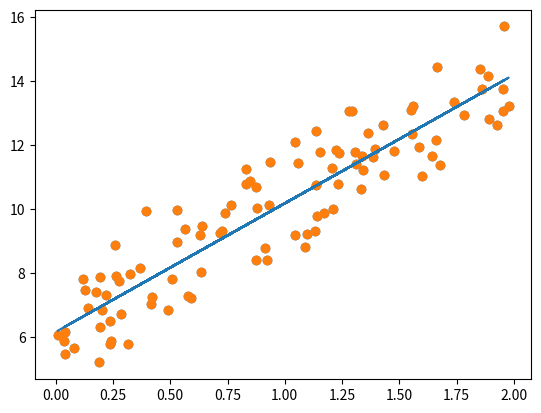

Here is the Python script that generated this plot:
import numpy as np
import matplotlib.pyplot as plt

np.random.seed(0)

# y = 4x + 6을 근사 (w1=4, w0=6). 임의의 값은 노이즈를 위해 만듦
x=2*np.random.rand(100, 1)              # rand 0~1 균일 분포 표준정규분포 난수를 matrix array(100, 1) 생성
y= 6+4*x+np.random.randn(100, 1)        # randn 평균 0, 표준편차 1 가우시안의 표준정규분포를 난수로 matrix array(100, 1) 생성

# x, y 데이터 세트 산점도로 시각화
plt.scatter(x, y)
plt.show()

# print('x :', x)
# print('y: ', y)
# z = x+np.random.randn(100,1)
# print('z', z)

def get_cost(y, y_pred):
    N=len(y)
    cost = np.sum(np.square(y - y_pred))/N
    return cost

# w1과 w0를 업데이트 할 w1_update, w0_update를 반환.
def get_weight_updates(w1, w0, x, y, learning_rate=0.01):
    N=len(y)
    # 먼저 w1_update, w0_update를 각각 w1, w0의 shape 와 동일한 크기를 가진 0 값으로 초기화
    w1_update = np.zeros_like(w1)
    w0_update = np.zeros_like(w0)
    # 예측 배열 계산하고 예측과 실제 값의 차이 계산
    y_pred = np.dot(x, w1.T)+w0
    diff = y-y_pred

    # w0_update를 dot 행렬 연산으로 구하기 위해 모두 1값을 가진 행렬 생성
    w0_factors = np.ones((N, 1))

    # w1과 w0을 업데이트 할 w1_update와 w0_update 계산
    w1_update = -(2/N)*learning_rate*(np.dot(x.T, diff))
    w0_update = -(2/N)*learning_rate*(np.dot(w0_factors.T, diff))
    
    return w1_update, w0_update

# 입력 인자 iters로 주어진 횟수 만큼 반복적으로 w1과 w0를 업데이트 적용함.
def gradient_descent_steps(x, y, iters=10000):
    # wo와 w1을 모두 0으로 초기화.
    w0 = np.zeros((1, 1))
    w1 = np.zeros((1, 1))

    # 인자로 주어진 iters 만큼 반복적으로 get_weight_updates() 호출해 w1, w0 업데이트 수행.
    for ind in range(iters):
        w1_update, w0_update = get_weight_updates(w1, w0, x, y, learning_rate=0.01)
        w1 = w1 - w1_update
        w0 = w0 - w0_update

    return w1, w0

def get_cost(y, y_pred):
    N = len(y)
    cost = np.sum(np.square(y - y_pred))/N
    return cost

w1, w0 = gradient_descent_steps(x, y, iters=1000)
print("w1:{0:.3f} w0:{1:.3f}".format(w1[0,0], w0[0,0]))
y_pred = w1[0, 0]*x+w0
print('Gradient Descent Total Cost : {0:.4f}'.format(get_cost(y, y_pred)) )

plt.scatter(x, y)
plt.plot(x, y_pred)
plt.show()
 
# 미니배치 확률적 경사 하강법
def stochastic_gradient_descent_steps(x, y, batch_size=10, iters=1000):
    w0 = np.zeros((1, 1))
    w1 = np.zeros((1, 1))

    prev_cost = 100000
    iter_index = 0

    for ind in range(iters):
        np.random.seed(ind)
        # 전체 x, y 데이터에서 랜덤하게 batch_size 만큼 데이터를 추출해 sample_x, sample_y 로 저장
        stochastic_random_index = np.random.permutation(x.shape[0])
        sample_x = x[stochastic_random_index[0:batch_size]]
        sample_y = y[stochastic_random_index[0:batch_size]]
        # 랜덤하게 batch_size 만큼 추출된 데이터 기반으로 w1_update, w0_update 계산 후 업데이트
        w1_update, w0_update = get_weight_updates(w1, w0, sample_x, sample_y, learning_rate=0.01)
        w1 = w1 - w1_update
        w0 = w0 - w0_update

    return w1, w0

w1, w0 = stochastic_gradient_descent_steps(x, y, iters=1000)
print("w1:", round(w1[0, 0], 3), "w0:", round(w0[0, 0], 3))
y_pred = w1[0, 0]*x+w0
print('Stochastic Gradient Descent TOtal Cost:{0:.4f}'.format(get_cost(y, y_pred)))


